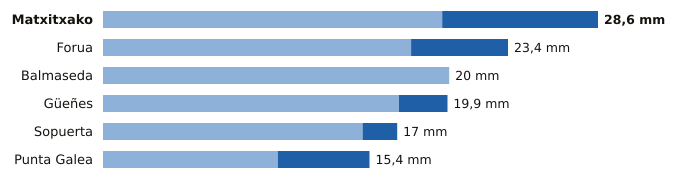

The table this chart was drawn from, first rows:
estacion, provincia, indicativo, mm_6_dias_anteriores, mm_hoy, mm_7_dias, horas_de_hoy
Matxitxako, Bizkaia, 1057B, 19.6, 9.0, 28.6, 2
Forua, Bizkaia, 1056K, 17.8, 5.6, 23.4, 2
Balmaseda, Bizkaia, 1078C, 20.0, 0.0, 20.0, 1
Güeñes, Bizkaia, 1078I, 17.1, 2.8, 19.9, 2
Sopuerta, Bizkaia, 1083B, 15.0, 2.0, 17.0, 2
Punta Galea, Bizkaia, 1059X, 10.1, 5.3, 15.4, 2
